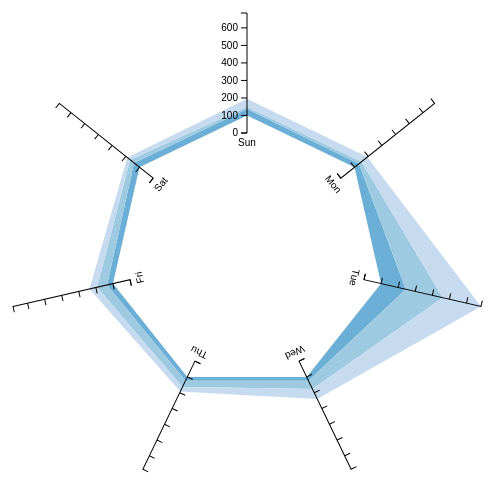
D3 v3 page, settled after 360 driven frames (6 s of simulated time); the page loaded 1 data file(s).



var formatDate = d3.time.format("%a"),
    formatDay = function(d) { return formatDate(new Date(2007, 0, d)); };

var width = 960,
    height = 500,
    outerRadius = height / 2 - 10,
    innerRadius = 120;

var angle = d3.time.scale()
    .range([0, 2 * Math.PI]);

var radius = d3.scale.linear()
    .range([innerRadius, outerRadius]);

var z = d3.scale.category20c();

var stack = d3.layout.stack()
    .offset("zero")
    .values(function(d) { return d.values; })
    .x(function(d) { return d.time; })
    .y(function(d) { return d.value; });

var nest = d3.nest()
    .key(function(d) { return d.key; });

var line = d3.svg.line.radial()
    //.interpolate("cardinal-closed")
    .angle(function(d) { return angle(d.time); })
    .radius(function(d) { return radius(d.y0 + d.y); });

var area = d3.svg.area.radial()
    //.interpolate("cardinal-closed")
    .angle(function(d) { return angle(d.time); })
    .innerRadius(function(d) { return radius(d.y0); })
    .outerRadius(function(d) { return radius(d.y0 + d.y); });

var svg = d3.select("body").append("svg")
    .attr("width", width)
    .attr("height", height)
  .append("g")
    .attr("transform", "translate(" + width / 2 + "," + height / 2 + ")");

d3.csv("data.csv", type, function(error, data) {
  if (error) throw error;
console.log(data);
  console.log(nest.entries(data));

console.log(stack(nest.entries(data)));
  var layers = stack(nest.entries(data));

  // Extend the domain slightly to match the range of [0, 2π].
  angle.domain([0, d3.max(data, function(d) { return d.time + 1; })]);
  radius.domain([0, d3.max(data, function(d) { return d.y0 + d.y; })]);

  svg.selectAll(".layer")
      .data(layers)
    .enter().append("path")
      .attr("class", "layer")
      .attr("d", function(d) { return area(d.values); })
      .style("fill", function(d, i) { return z(i); });

  svg.selectAll(".axis")
      .data(d3.range(angle.domain()[1]))
    .enter().append("g")
      .attr("class", "axis")
      .attr("transform", function(d) { return "rotate(" + angle(d) * 180 / Math.PI + ")"; })
    .call(d3.svg.axis()
      .scale(radius.copy().range([-innerRadius, -outerRadius]))
      .orient("left"))
    .append("text")
      .attr("y", -innerRadius + 6)
      .attr("dy", ".71em")
      .attr("text-anchor", "middle")
      .text(function(d) { return formatDay(d); });
});

function type(d) {
  d.time = +d.time;
  d.value = +d.value;
  return d;
}



### data: data.csv
key, value, time
d, 100, 0
a, 37, 0
b, 12, 0
c, 46, 0
d, 100, 0
a, 32, 1
b, 19, 1
c, 42, 1
d, 100, 0
a, 145, 2
b, 216, 2
c, 224, 2
d, 100, 0
a, 24, 3
b, 52, 3
c, 64, 3
d, 100, 0
a, 25, 4
b, 39, 4
c, 29, 4
d, 100, 0
a, 34, 5
b, 59, 5
c, 44, 5
d, 100, 0
a, 40, 6
b, 28, 6
c, 21, 6
d, 100, 0
a, 37, 0
b, 12, 0
c, 46, 0